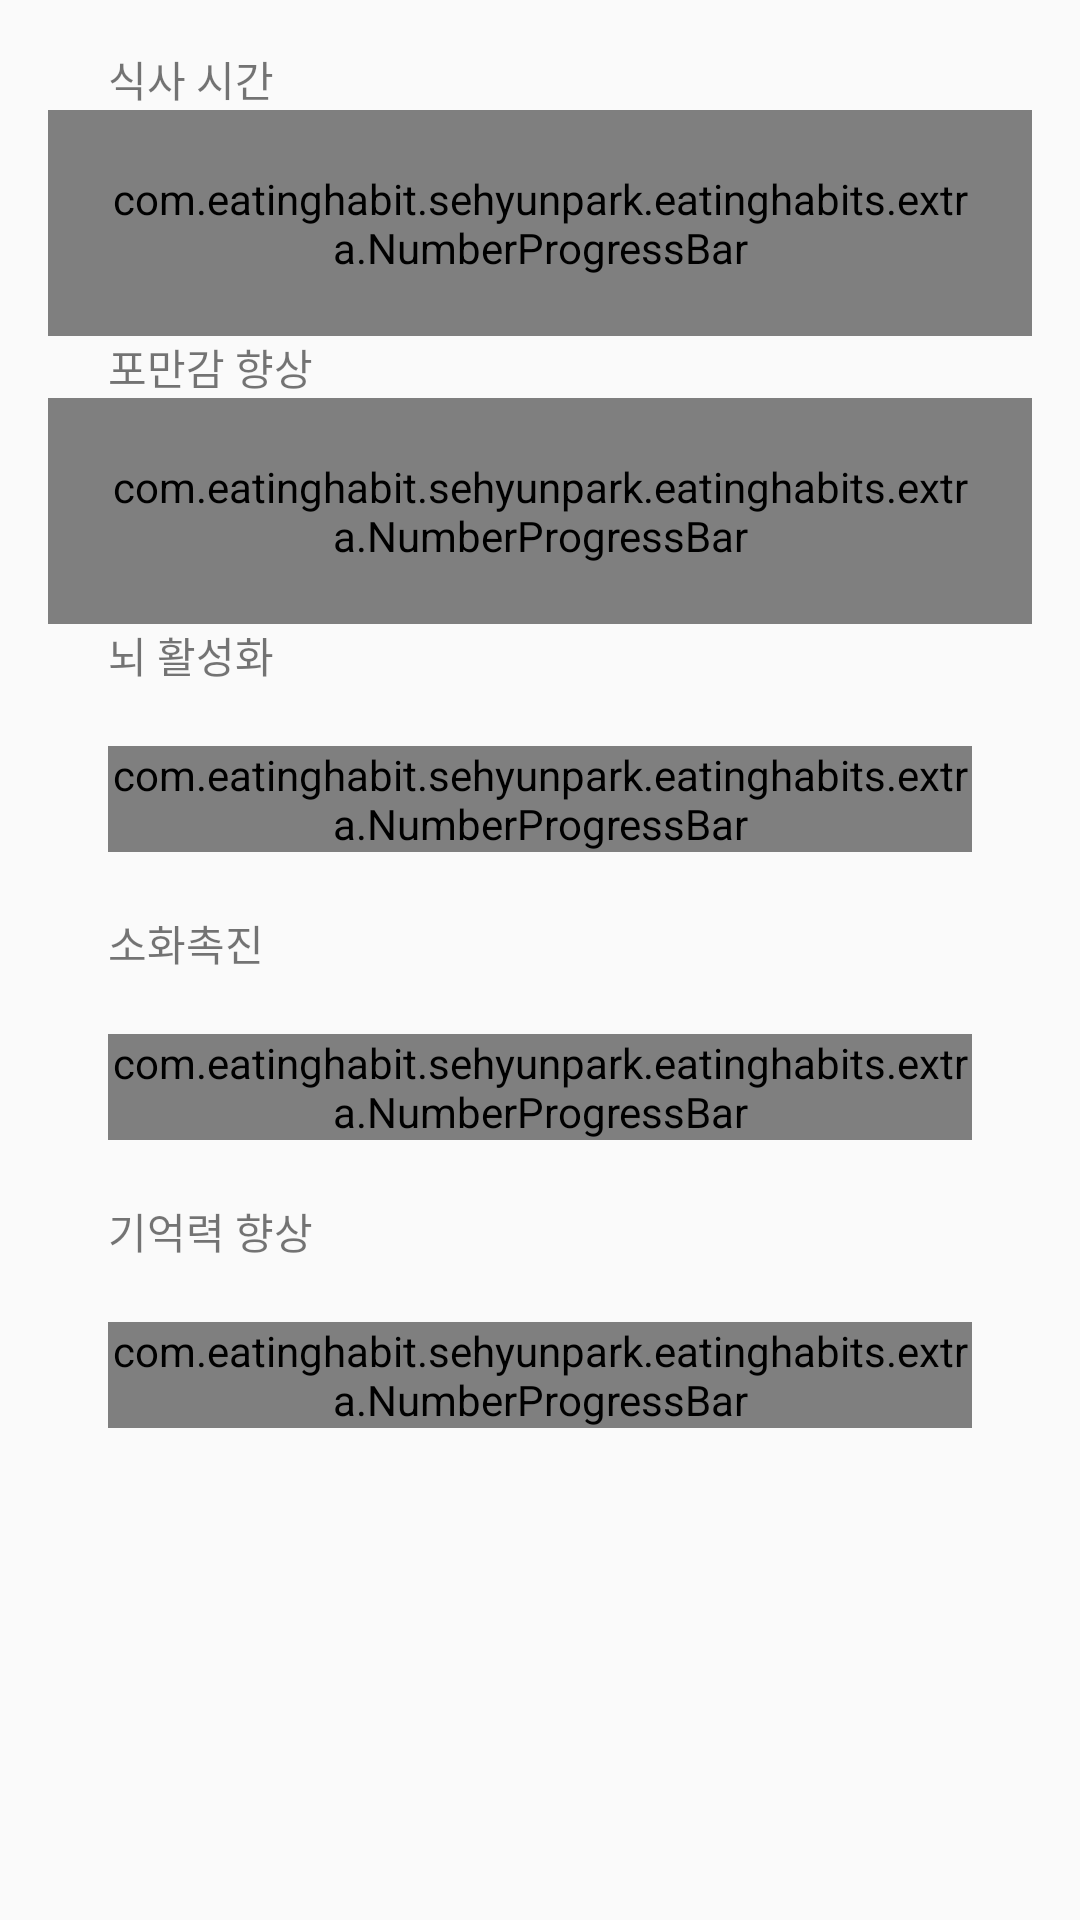

This screen was rendered from an Android layout file. Write that file and the resources it references.
<!-- AndroidManifest.xml: application theme AppTheme -->
<!-- res/layout/activity_eatingtime.xml -->
<?xml version="1.0" encoding="utf-8"?>
<LinearLayout
    xmlns:android="http://schemas.android.com/apk/res/android"
    xmlns:tools="http://schemas.android.com/tools"
    xmlns:custom="http://schemas.android.com/apk/res-auto"
    xmlns:fab="http://schemas.android.com/apk/res-auto"
    android:layout_width="match_parent"
    android:layout_height="match_parent"
    android:paddingLeft="@dimen/activity_horizontal_margin"
    android:paddingRight="@dimen/activity_horizontal_margin"
    android:paddingTop="@dimen/activity_vertical_margin"
    android:paddingBottom="@dimen/activity_vertical_margin"
    android:orientation="vertical"
    tools:context="com.eatinghabit.sehyunpark.eatinghabits.EatingTimeActivity">
<TextView
    android:layout_width="wrap_content"
    android:layout_height="wrap_content"
    android:paddingLeft="20dp"
    android:text="식사 시간"/>
    <com.eatinghabit.sehyunpark.eatinghabits.extra.NumberProgressBar
        android:id="@+id/numberbar1"
        android:layout_width="wrap_content"
        android:padding="20dp"
        custom:progress_current="0"
        style="@style/NumberProgressBar_Default"
        android:layout_height="wrap_content"
        custom:progress_text_size="18sp"
        custom:progress_text_color="#3498DB"
        custom:progress_text_offset="1dp"
        custom:progress_text_visibility="visible"
        custom:progress_unreached_bar_height="3dp"
        custom:progress_reached_bar_height="4.5dp"/>

    <TextView
        android:layout_width="wrap_content"
        android:layout_height="wrap_content"
        android:paddingLeft="20dp"
        android:text="포만감 향상"/>
    <com.eatinghabit.sehyunpark.eatinghabits.extra.NumberProgressBar
        android:id="@+id/numberbar2"
        android:layout_height="wrap_content"
        android:padding="20dp"
        custom:progress_current="0"
        android:layout_width="match_parent"
        style="@style/NumberProgressBar_Passing_Green"
        custom:progress_text_size="14sp"
        custom:progress_text_offset="1dp"
        custom:progress_text_visibility="visible"
        custom:progress_unreached_bar_height="1.5dp"
        custom:progress_reached_bar_height="3dp"
        />

    <TextView
        android:layout_width="wrap_content"
        android:layout_height="wrap_content"
        android:paddingLeft="20dp"
        android:text="뇌 활성화"/>
    <com.eatinghabit.sehyunpark.eatinghabits.extra.NumberProgressBar
        android:id="@+id/numberbar3"
        android:layout_margin="20dp"
        style="@style/NumberProgressBar_Relax_Blue"
        custom:progress_current="0"
        android:layout_height="wrap_content"
        custom:progress_text_size="14sp"
        custom:progress_text_offset="1dp"
        custom:progress_text_visibility="visible"
        custom:progress_unreached_bar_height="1.5dp"
        custom:progress_reached_bar_height="3dp"/>

    <TextView
        android:layout_width="wrap_content"
        android:layout_height="wrap_content"
        android:paddingLeft="20dp"
        android:text="소화촉진"/>
    <com.eatinghabit.sehyunpark.eatinghabits.extra.NumberProgressBar
        android:id="@+id/numberbar4"
        android:layout_width="wrap_content"
        android:layout_margin="20dp"
        style="@style/NumberProgressBar_Grace_Yellow"
        custom:progress_current="0"
        android:layout_height="wrap_content"
        custom:progress_text_size="14sp"
        custom:progress_text_offset="1dp"
        custom:progress_text_visibility="visible"
        custom:progress_unreached_bar_height="1.5dp"
        custom:progress_reached_bar_height="3dp"/>

    <TextView
        android:layout_width="wrap_content"
        android:layout_height="wrap_content"
        android:paddingLeft="20dp"
        android:text="기억력 향상"/>

    <com.eatinghabit.sehyunpark.eatinghabits.extra.NumberProgressBar
        android:id="@+id/numberbar5"
        android:layout_width="wrap_content"
        android:layout_margin="20dp"
        custom:progress_current="0"
        style="@style/NumberProgressBar_Warning_Red"
        android:layout_height="wrap_content"
        custom:progress_text_size="14sp"
        custom:progress_text_offset="1dp"
        custom:progress_text_visibility="visible"
        custom:progress_unreached_bar_height="1.5dp"
        custom:progress_reached_bar_height="3dp"/>

<TextView
    android:layout_width="wrap_content"
    android:layout_height="wrap_content"
    android:layout_marginTop="30dp"
    android:padding="50dp"
    android:text="시간 : 00 분 00 초"
    android:textSize="24sp"
    android:layout_gravity="center"
    android:id="@+id/tv_time"/>




</LinearLayout>
<!-- resources referenced by this layout -->
<resources>
  <dimen name="activity_horizontal_margin">16dp</dimen>
  <dimen name="activity_vertical_margin">16dp</dimen>
  <style name="NumberProgressBar_Default">
          <item name="android:layout_height">wrap_content</item>
          <item name="android:layout_width">match_parent</item>
  
          <item name="progress_max">100</item>
          <item name="progress_current">0</item>
  
          <item name="progress_unreached_color">#CCCCCC</item>
          <item name="progress_reached_color">#3498DB</item>
  
          <item name="progress_text_size">10sp</item>
          <item name="progress_text_color">#3498DB</item>
  
          <item name="progress_reached_bar_height">1.5dp</item>
          <item name="progress_unreached_bar_height">0.75dp</item>
      </style>
  <style name="NumberProgressBar_Grace_Yellow">
          <item name="android:layout_height">wrap_content</item>
          <item name="android:layout_width">match_parent</item>
  
          <item name="progress_max">100</item>
          <item name="progress_current">0</item>
  
          <item name="progress_unreached_color">#CCCCCC</item>
          <item name="progress_reached_color">#FFC73B</item>
          <item name="progress_text_size">10sp</item>
          <item name="progress_text_color">#FFC73B</item>
  
          <item name="progress_reached_bar_height">1.5dp</item>
          <item name="progress_unreached_bar_height">0.75dp</item>
      </style>
  <style name="NumberProgressBar_Passing_Green">
          <item name="android:layout_height">wrap_content</item>
          <item name="android:layout_width">match_parent</item>
  
          <item name="progress_max">100</item>
          <item name="progress_current">0</item>
  
          <item name="progress_unreached_color">#CCCCCC</item>
          <item name="progress_reached_color">#70A800</item>
  
          <item name="progress_text_size">10sp</item>
          <item name="progress_text_color">#70A800</item>
  
          <item name="progress_reached_bar_height">1.5dp</item>
          <item name="progress_unreached_bar_height">0.75dp</item>
      </style>
  <style name="NumberProgressBar_Relax_Blue">
          <item name="android:layout_height">wrap_content</item>
          <item name="android:layout_width">match_parent</item>
  
          <item name="progress_max">100</item>
          <item name="progress_current">0</item>
  
          <item name="progress_unreached_color">#CCCCCC</item>
          <item name="progress_reached_color">#6DBCDB</item>
          <item name="progress_text_size">10sp</item>
          <item name="progress_text_color">#6DBCDB</item>
  
          <item name="progress_reached_bar_height">1.5dp</item>
          <item name="progress_unreached_bar_height">0.75dp</item>
      </style>
  <style name="NumberProgressBar_Warning_Red">
          <item name="android:layout_height">wrap_content</item>
          <item name="android:layout_width">match_parent</item>
  
          <item name="progress_max">100</item>
          <item name="progress_current">0</item>
  
          <item name="progress_unreached_color">#CCCCCC</item>
          <item name="progress_reached_color">#E74C3C</item>
          <item name="progress_text_size">10sp</item>
          <item name="progress_text_color">#E74C3C</item>
  
          <item name="progress_reached_bar_height">1.5dp</item>
          <item name="progress_unreached_bar_height">0.75dp</item>
      </style>
  <style name="AppTheme" parent="Theme.AppCompat.Light.NoActionBar">
          
          <item name="colorPrimary">@color/colorPrimary</item>
          <item name="colorPrimaryDark">@color/colorPrimaryDark</item>
          <item name="colorAccent">@color/colorAccent</item>
      </style>
  <color name="colorPrimary">#fd9999</color>
  <color name="colorPrimaryDark">#ff7575</color>
  <color name="colorAccent">#c52525</color>
</resources>
